Run: headless pygame with SDL's dummy video driver; simulated clock (each Clock.tick advances the game by its frame time, no real sleeping); random seed 0; keys injected as events and as key.get_pressed() state; no mouse input.
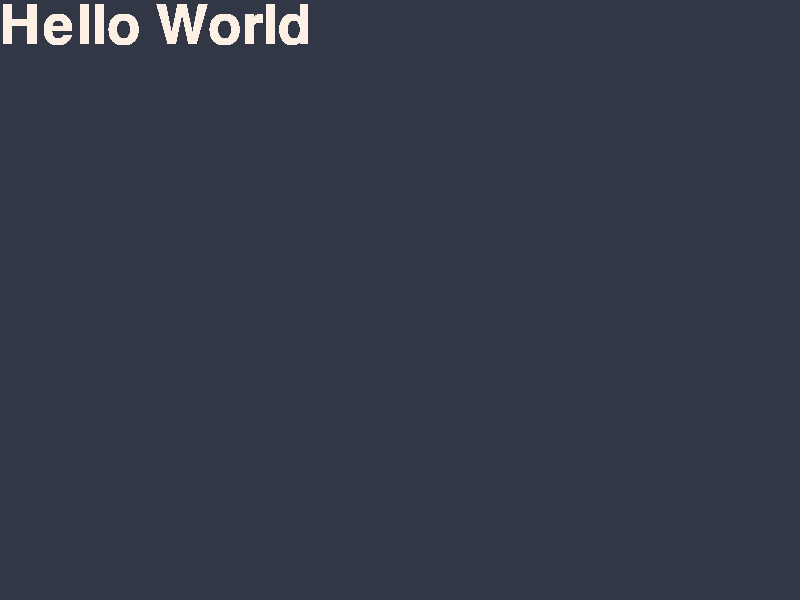
Frame 1 of 4 · flips 1–60 · no input
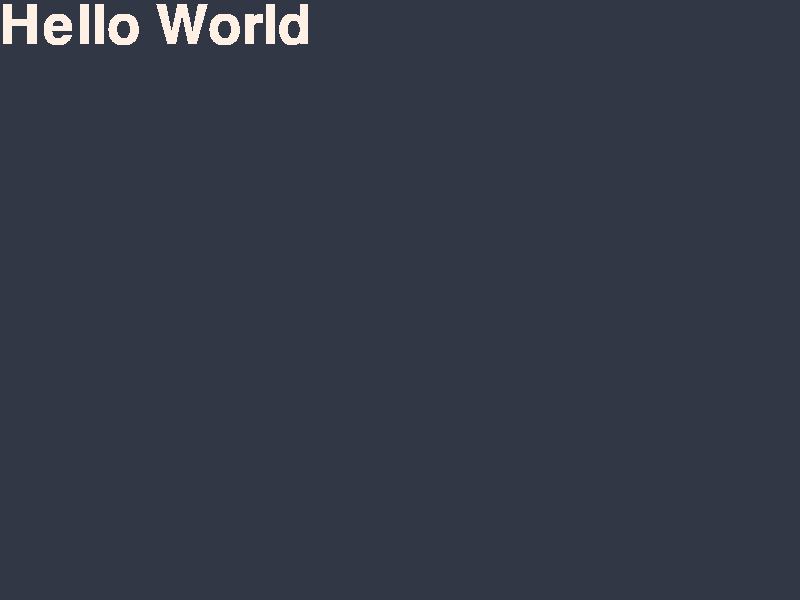
Frame 2 of 4 · flips 61–180 · tapped SPACE, RETURN · held RIGHT (→), D
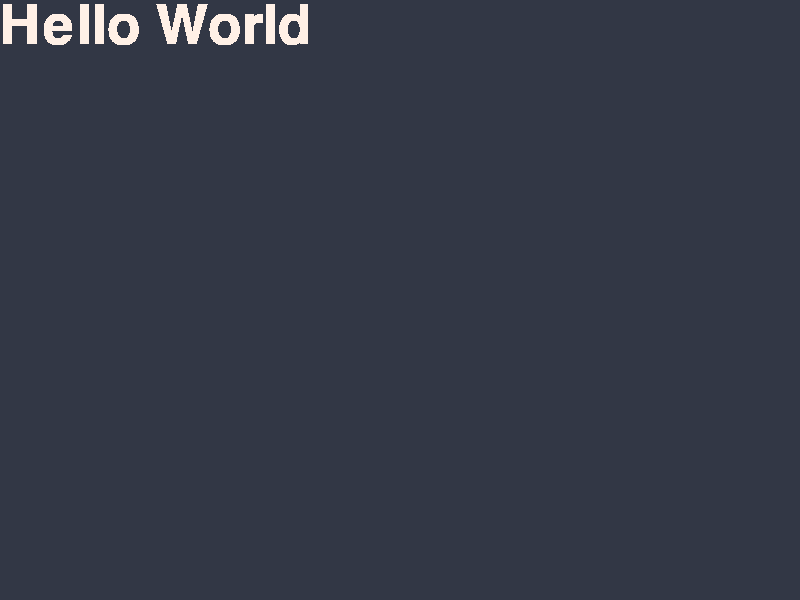
Frame 3 of 4 · flips 181–300 · held DOWN (↓), S
Frame 4 of 4 · flips 301–420 · held LEFT (←), A, UP (↑), W · screen unchanged from frame 3, image omitted

The pygame program that drew these frames:

# window.py

"""
Title: Pygame Template File
Author: Jason Li
Date Created: 2023-12-18
"""

import pygame


class Window:
    """
    Creates the window that will load the game.
    """

    def __init__(self, TITLE, WIDTH=800, HEIGHT=600, FPS=30, COLOR=(50, 55, 69)):
        self.__TITLE = TITLE
        self.__FPS = FPS
        self.__WIDTH = WIDTH
        self.__HEIGHT = HEIGHT
        self.__COLOR = COLOR
        self.__SCREEN_DIM = (self.__WIDTH, self.__HEIGHT)
        self.__CLOCK = pygame.time.Clock()
        self.__SURFACE = pygame.display.set_mode(self.__SCREEN_DIM)
        self.__SURFACE.fill(self.__COLOR)
        pygame.display.set_caption(self.__TITLE)

    def updateFrame(self):
        self.__CLOCK.tick(self.__FPS)
        pygame.display.flip()

    def clearScreen(self):
        # Fills screen again. This does not affect memory too much because pygame has
        # garbage collection
        self.__SURFACE.fill(self.__COLOR)

    def getSurface(self):
        return self.__SURFACE

    def getWidth(self):
        return self.__WIDTH

    def getHeight(self):
        return self.__HEIGHT


class Text:
    """
    Creates a text object to put on the screen.
    """

    def __init__(self, TEXT_CONTENT):
        self.__TEXT = pygame.font.SysFont("Comic Sans", 80)
        self.__SURFACE = self.__TEXT.render(TEXT_CONTENT, 1, (255, 240, 230))

    def getSurface(self):
        return self.__SURFACE


if __name__ == "__main__":
    pygame.init()

    WINDOW = Window("A Template", 800, 600, 30)
    TEXT = Text("Hello World")

    while True:

        # Teaches pygame to exit when you click on the red "X"
        for event in pygame.event.get():
            if event.type == pygame.QUIT:
                pygame.quit()
                exit()

        WINDOW.getSurface().blit(TEXT.getSurface(), (0, 0))
        WINDOW.updateFrame()
